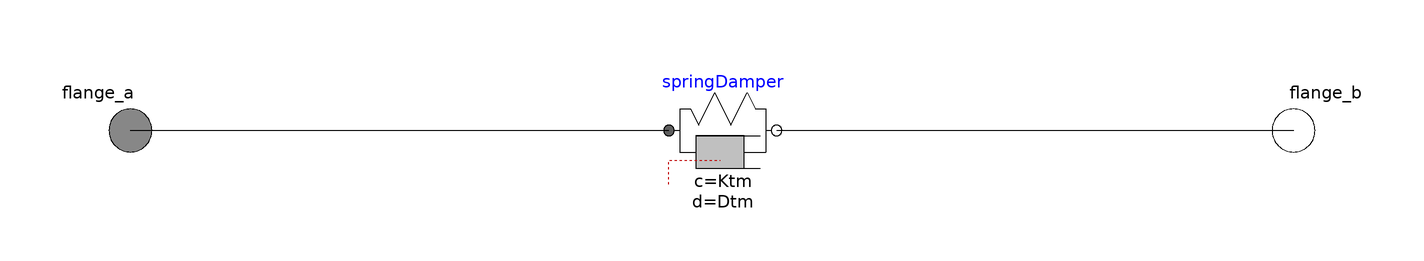

The Modelica model whose source follows is shown above as a component diagram (icons at their Placement, wires along their Line points).

model EIXO
      Modelica.Mechanics.Rotational.Interfaces.Flange_a flange_a annotation(
        Placement(visible = true, transformation(origin = {-108, 0}, extent = {{-10, -10}, {10, 10}}, rotation = 0), iconTransformation(origin = {-110, 0}, extent = {{-10, -10}, {10, 10}}, rotation = 0)));
      Modelica.Mechanics.Rotational.Interfaces.Flange_b flange_b annotation(
        Placement(visible = true, transformation(origin = {108, 0}, extent = {{-10, -10}, {10, 10}}, rotation = 0), iconTransformation(origin = {110, 0}, extent = {{-10, -10}, {10, 10}}, rotation = 0)));
      Modelica.Mechanics.Rotational.Components.SpringDamper springDamper(c = Ktm, d = Dtm) annotation(
        Placement(visible = true, transformation(origin = {2, 0}, extent = {{-10, -10}, {10, 10}}, rotation = 0)));
      parameter Real Ktm = 6366.5064 "Shaft elasticity" annotation(
        Dialog(group = "Shaft Data"));
      parameter Real Dtm = 84.4577 "Viscous shaft friction" annotation(
        Dialog(group = "Shaft Data"));
    initial equation
      der(springDamper.flange_a.phi - springDamper.flange_b.phi) = 0;
    equation
      connect(flange_a, springDamper.flange_a) annotation(
        Line(points = {{-108, 0}, {-8, 0}}));
      connect(springDamper.flange_b, flange_b) annotation(
        Line(points = {{12, 0}, {108, 0}}));
      annotation(
        Icon(graphics = {Rectangle(lineColor = {0, 0, 255}, fillColor = {255, 255, 255}, fillPattern = FillPattern.Solid, extent = {{-100, 60}, {100, -60}}), Text(origin = {-2, 0}, lineColor = {0, 0, 255}, extent = {{-62, 18}, {62, -18}}, textString = "EIXO")}));
    end EIXO;